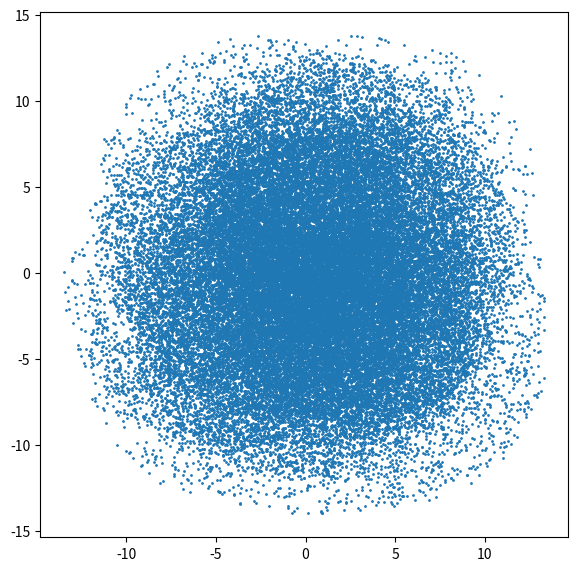

This figure's Python source:
import numpy as np
import matplotlib.pyplot as plt


def randCircle(center, radius, size=1000):
    points = np.random.rand(size * 5, 2) * 4 * radius - 2 * radius

    valid_points = []
    for point in points:
        if np.linalg.norm(point - center) <= radius:
            valid_points.append(point)

    valid_points = np.array(valid_points)
    return valid_points[:size]

data = []

for i in range(50):
    x = np.random.rand() * 10 - 5
    y = np.random.rand() * 10 - 5
    radius = 5 + np.random.rand() * 5

    t = randCircle((x, y), radius)
    data.append(t)

data0 = data[0]

data = np.concatenate(data, axis=0)
print(data.shape)

plt.figure(figsize=(15,15))


plt.subplot(2,2,1)
plt.scatter(data[:,0], data[:,1],s=1)

plt.show()
